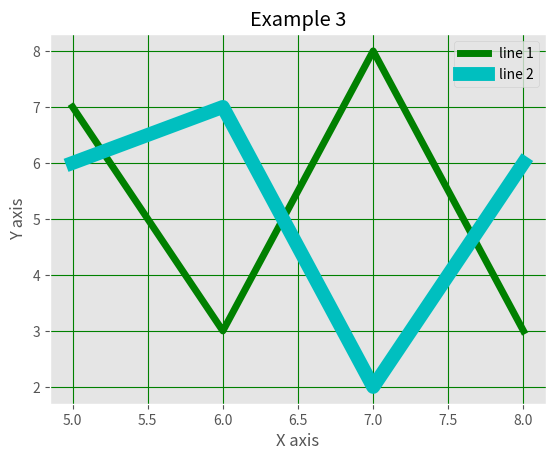

This figure's Python source:
from matplotlib import pyplot as plt 
from matplotlib import style
style.use('ggplot')
# defining the x and y lists 
x = [5, 6, 7, 8]
y = [7, 3, 8, 3]
x2 = [5, 6, 7, 8]
y2 = [6, 7, 2, 6]
# plotting x and y lists
plt.plot(x, y, 'g', linewidth=5, label='line 1') # adding label
plt.plot(x2, y2, 'c', linewidth=10, label='line 2') # adding label
# adding title
plt.title('Example 3')
# adding labels 
plt.ylabel('Y axis')
plt.xlabel('X axis')
plt.legend() # showing the legend
plt.grid(True, color='g') # adding green grid lines
# showing the graph
plt.show()
